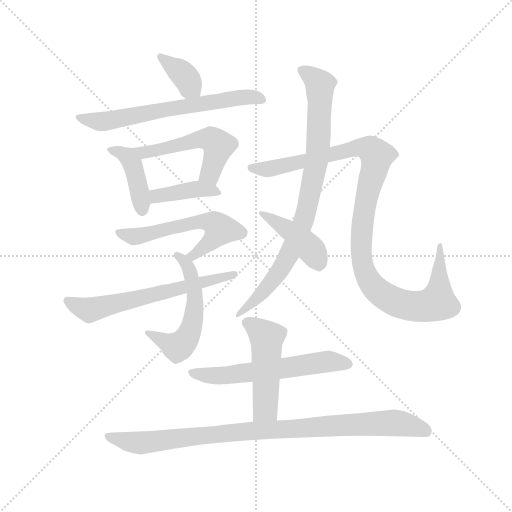
t = 0.00 s
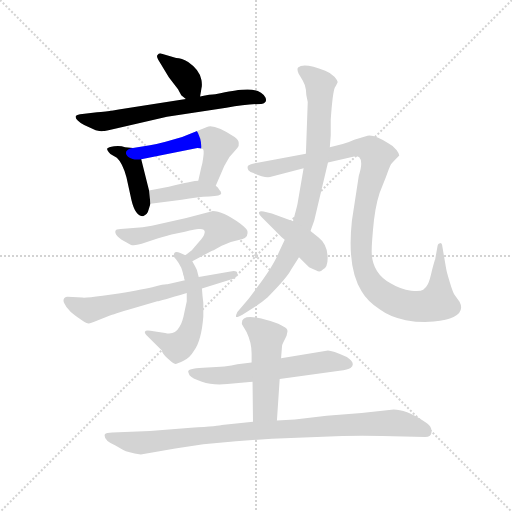
t = 2.10 s
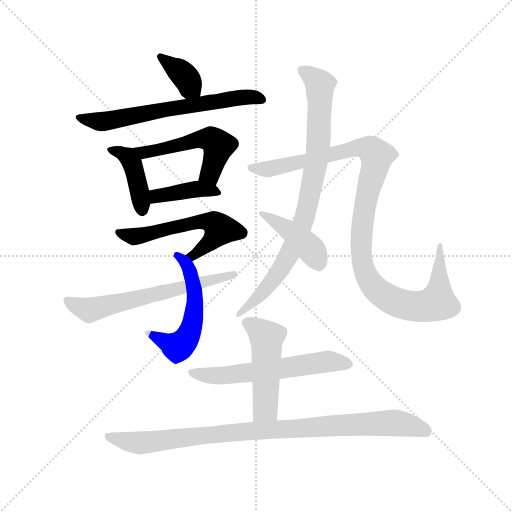
t = 4.19 s
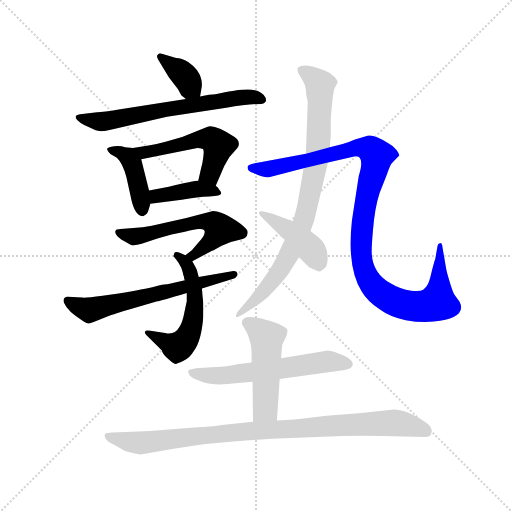
t = 6.29 s
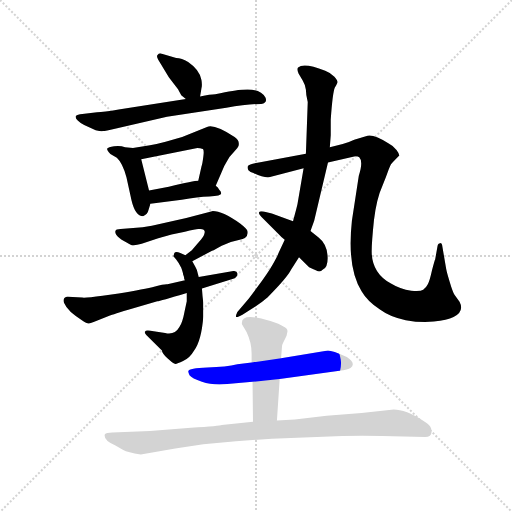
t = 8.38 s
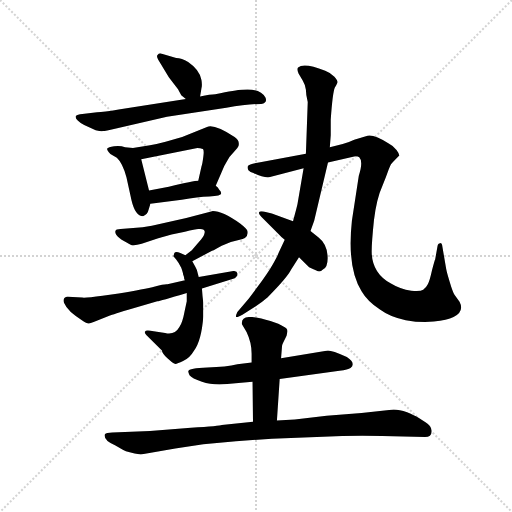
t = 10.48 s

The animated SVG that drew these frames (rendered in a browser with its animation timeline set to each time). Animation: 14 CSS @keyframes rules; one cycle of 10.48 s.

<svg version="1.1" viewBox="0 0 1024 1024" xmlns="http://www.w3.org/2000/svg">
  <g stroke="lightgray" stroke-dasharray="1,1" stroke-width="1" transform="scale(4, 4)">
    <line x1="0" y1="0" x2="256" y2="256"></line>
    <line x1="256" y1="0" x2="0" y2="256"></line>
    <line x1="128" y1="0" x2="128" y2="256"></line>
    <line x1="0" y1="128" x2="256" y2="128"></line>
  </g>
  <g transform="scale(0.92, -0.92) translate(60, -850)">
    <style type="text/css">
      
        @keyframes keyframes0 {
          from {
            stroke: blue;
            stroke-dashoffset: 368;
            stroke-width: 128;
          }
          55% {
            animation-timing-function: step-end;
            stroke: blue;
            stroke-dashoffset: 0;
            stroke-width: 128;
          }
          to {
            stroke: black;
            stroke-width: 1024;
          }
        }
        #make-me-a-hanzi-animation-0 {
          animation: keyframes0 0.5494791666666666s both;
          animation-delay: 0s;
          animation-timing-function: linear;
        }
      
        @keyframes keyframes1 {
          from {
            stroke: blue;
            stroke-dashoffset: 659;
            stroke-width: 128;
          }
          68% {
            animation-timing-function: step-end;
            stroke: blue;
            stroke-dashoffset: 0;
            stroke-width: 128;
          }
          to {
            stroke: black;
            stroke-width: 1024;
          }
        }
        #make-me-a-hanzi-animation-1 {
          animation: keyframes1 0.7862955729166666s both;
          animation-delay: 0.5494791666666666s;
          animation-timing-function: linear;
        }
      
        @keyframes keyframes2 {
          from {
            stroke: blue;
            stroke-dashoffset: 419;
            stroke-width: 128;
          }
          58% {
            animation-timing-function: step-end;
            stroke: blue;
            stroke-dashoffset: 0;
            stroke-width: 128;
          }
          to {
            stroke: black;
            stroke-width: 1024;
          }
        }
        #make-me-a-hanzi-animation-2 {
          animation: keyframes2 0.5909830729166666s both;
          animation-delay: 1.3357747395833333s;
          animation-timing-function: linear;
        }
      
        @keyframes keyframes3 {
          from {
            stroke: blue;
            stroke-dashoffset: 527;
            stroke-width: 128;
          }
          63% {
            animation-timing-function: step-end;
            stroke: blue;
            stroke-dashoffset: 0;
            stroke-width: 128;
          }
          to {
            stroke: black;
            stroke-width: 1024;
          }
        }
        #make-me-a-hanzi-animation-3 {
          animation: keyframes3 0.6788736979166666s both;
          animation-delay: 1.9267578125s;
          animation-timing-function: linear;
        }
      
        @keyframes keyframes4 {
          from {
            stroke: blue;
            stroke-dashoffset: 404;
            stroke-width: 128;
          }
          57% {
            animation-timing-function: step-end;
            stroke: blue;
            stroke-dashoffset: 0;
            stroke-width: 128;
          }
          to {
            stroke: black;
            stroke-width: 1024;
          }
        }
        #make-me-a-hanzi-animation-4 {
          animation: keyframes4 0.5787760416666666s both;
          animation-delay: 2.6056315104166665s;
          animation-timing-function: linear;
        }
      
        @keyframes keyframes5 {
          from {
            stroke: blue;
            stroke-dashoffset: 578;
            stroke-width: 128;
          }
          65% {
            animation-timing-function: step-end;
            stroke: blue;
            stroke-dashoffset: 0;
            stroke-width: 128;
          }
          to {
            stroke: black;
            stroke-width: 1024;
          }
        }
        #make-me-a-hanzi-animation-5 {
          animation: keyframes5 0.7203776041666666s both;
          animation-delay: 3.184407552083333s;
          animation-timing-function: linear;
        }
      
        @keyframes keyframes6 {
          from {
            stroke: blue;
            stroke-dashoffset: 549;
            stroke-width: 128;
          }
          64% {
            animation-timing-function: step-end;
            stroke: blue;
            stroke-dashoffset: 0;
            stroke-width: 128;
          }
          to {
            stroke: black;
            stroke-width: 1024;
          }
        }
        #make-me-a-hanzi-animation-6 {
          animation: keyframes6 0.69677734375s both;
          animation-delay: 3.9047851562499996s;
          animation-timing-function: linear;
        }
      
        @keyframes keyframes7 {
          from {
            stroke: blue;
            stroke-dashoffset: 629;
            stroke-width: 128;
          }
          67% {
            animation-timing-function: step-end;
            stroke: blue;
            stroke-dashoffset: 0;
            stroke-width: 128;
          }
          to {
            stroke: black;
            stroke-width: 1024;
          }
        }
        #make-me-a-hanzi-animation-7 {
          animation: keyframes7 0.7618815104166666s both;
          animation-delay: 4.6015625s;
          animation-timing-function: linear;
        }
      
        @keyframes keyframes8 {
          from {
            stroke: blue;
            stroke-dashoffset: 1108;
            stroke-width: 128;
          }
          78% {
            animation-timing-function: step-end;
            stroke: blue;
            stroke-dashoffset: 0;
            stroke-width: 128;
          }
          to {
            stroke: black;
            stroke-width: 1024;
          }
        }
        #make-me-a-hanzi-animation-8 {
          animation: keyframes8 1.1516927083333333s both;
          animation-delay: 5.363444010416667s;
          animation-timing-function: linear;
        }
      
        @keyframes keyframes9 {
          from {
            stroke: blue;
            stroke-dashoffset: 857;
            stroke-width: 128;
          }
          74% {
            animation-timing-function: step-end;
            stroke: blue;
            stroke-dashoffset: 0;
            stroke-width: 128;
          }
          to {
            stroke: black;
            stroke-width: 1024;
          }
        }
        #make-me-a-hanzi-animation-9 {
          animation: keyframes9 0.9474283854166666s both;
          animation-delay: 6.51513671875s;
          animation-timing-function: linear;
        }
      
        @keyframes keyframes10 {
          from {
            stroke: blue;
            stroke-dashoffset: 429;
            stroke-width: 128;
          }
          58% {
            animation-timing-function: step-end;
            stroke: blue;
            stroke-dashoffset: 0;
            stroke-width: 128;
          }
          to {
            stroke: black;
            stroke-width: 1024;
          }
        }
        #make-me-a-hanzi-animation-10 {
          animation: keyframes10 0.59912109375s both;
          animation-delay: 7.462565104166667s;
          animation-timing-function: linear;
        }
      
        @keyframes keyframes11 {
          from {
            stroke: blue;
            stroke-dashoffset: 597;
            stroke-width: 128;
          }
          66% {
            animation-timing-function: step-end;
            stroke: blue;
            stroke-dashoffset: 0;
            stroke-width: 128;
          }
          to {
            stroke: black;
            stroke-width: 1024;
          }
        }
        #make-me-a-hanzi-animation-11 {
          animation: keyframes11 0.73583984375s both;
          animation-delay: 8.061686197916668s;
          animation-timing-function: linear;
        }
      
        @keyframes keyframes12 {
          from {
            stroke: blue;
            stroke-dashoffset: 494;
            stroke-width: 128;
          }
          62% {
            animation-timing-function: step-end;
            stroke: blue;
            stroke-dashoffset: 0;
            stroke-width: 128;
          }
          to {
            stroke: black;
            stroke-width: 1024;
          }
        }
        #make-me-a-hanzi-animation-12 {
          animation: keyframes12 0.6520182291666666s both;
          animation-delay: 8.797526041666668s;
          animation-timing-function: linear;
        }
      
        @keyframes keyframes13 {
          from {
            stroke: blue;
            stroke-dashoffset: 954;
            stroke-width: 128;
          }
          76% {
            animation-timing-function: step-end;
            stroke: blue;
            stroke-dashoffset: 0;
            stroke-width: 128;
          }
          to {
            stroke: black;
            stroke-width: 1024;
          }
        }
        #make-me-a-hanzi-animation-13 {
          animation: keyframes13 1.0263671875s both;
          animation-delay: 9.449544270833334s;
          animation-timing-function: linear;
        }
      
    </style>
    
      <path d="M 375 640 L 378 658 Q 380 665 378 676 Q 374 698 349 715 Q 335 724 323 724 L 288 734 Q 285 734 282 730 Q 280 727 284 720 L 307 682 L 327 656 L 334 643 L 344 635 C 367 616 371 614 375 640 Z" fill="lightgray"></path>
    
      <path d="M 344 635 L 198 612 Q 165 606 151 606 L 119 602 Q 108 601 105 598 Q 103 594 109 588 Q 115 582 123 578 L 148 567 Q 160 564 164 565 Q 169 565 190 570 L 303 596 L 432 616 Q 478 624 508 624 Q 522 627 517 638 Q 506 659 466 655 Q 454 655 408 645 Q 398 645 375 640 L 344 635 Z" fill="lightgray"></path>
    
      <path d="M 229 528 L 212 530 Q 201 534 188 532 Q 175 530 173 527 Q 172 523 180 515 L 194 507 Q 207 495 215 464 L 226 414 Q 234 380 251 380 Q 261 384 263 394 L 267 407 L 264 436 L 247 504 C 241 527 241 527 229 528 Z" fill="lightgray"></path>
    
      <path d="M 266 534 L 229 528 C 199 523 218 498 247 504 L 369 528 Q 375 528 381 526 Q 384 524 382 509 Q 380 493 378 488 L 371 457 C 364 428 397 418 409 446 L 421 474 Q 426 488 435 502 Q 438 509 447 518 L 456 528 Q 460 532 459 539 Q 459 546 450 552 Q 406 581 390 574 L 336 552 L 300 542 Q 281 537 266 534 Z" fill="lightgray"></path>
    
      <path d="M 267 407 L 335 416 Q 370 422 395 423 Q 421 424 421 430 Q 420 435 417 437 Q 414 443 409 446 C 393 459 393 459 371 457 Q 362 457 307 444 L 264 436 C 235 431 237 403 267 407 Z" fill="lightgray"></path>
    
      <path d="M 358 282 L 401 305 Q 407 307 422 316 Q 438 324 459 328 Q 480 332 478 346 Q 479 351 462 364 Q 422 392 401 391 L 345 376 L 270 359 L 250 356 L 202 352 Q 192 352 191 348 Q 187 336 224 318 Q 231 315 248 320 L 284 332 L 313 340 L 342 346 Q 365 352 371 352 Q 389 354 384 341 Q 383 336 370 321 L 357 306 L 343 295 C 319 276 332 268 358 282 Z" fill="lightgray"></path>
    
      <path d="M 346 213 L 346 195 L 341 172 Q 337 150 330 139 Q 320 121 299 126 L 267 131 Q 257 133 255 129 Q 254 126 258 122 L 292 88 Q 292 82 304 71 Q 316 60 320 59 Q 324 58 338 65 Q 353 72 362 88 Q 378 110 382 162 L 382 192 Q 380 207 379 223 L 372 248 L 368 263 Q 367 266 358 282 C 353 290 353 290 343 295 L 332 300 Q 322 304 319 300 L 317 293 L 323 286 Q 328 280 334 268 Q 338 257 338 254 L 340 248 Q 340 243 342 241 L 346 213 Z" fill="lightgray"></path>
    
      <path d="M 379 223 L 447 244 Q 457 248 456 256 Q 455 263 441 260 L 372 248 L 342 241 L 304 232 Q 298 233 277 227 Q 255 221 198 212 L 163 207 Q 127 202 119 203 L 87 205 Q 83 205 80 202 Q 76 197 80 190 Q 87 173 118 154 Q 130 146 133 147 Q 137 147 149 152 L 179 164 Q 183 166 230 180 L 282 195 Q 287 195 346 213 L 379 223 Z" fill="lightgray"></path>
    
      <path d="M 720 468 L 705 370 Q 694 268 726 217 Q 738 196 766 177 Q 789 160 822 154 Q 855 148 883 151 Q 912 154 926 161 Q 950 173 939 194 L 928 209 Q 924 216 918 236 Q 912 255 910 265 L 901 318 Q 899 323 897 321 Q 892 321 891 314 L 886 286 Q 885 285 879 262 Q 874 239 870 232 Q 866 224 860 220 Q 854 216 834 218 Q 810 221 789 234 Q 748 257 748 304 Q 748 324 753 372 Q 759 419 771 445 L 779 465 Q 787 488 790 493 Q 793 497 800 504 L 808 512 Q 808 516 802 524 Q 795 533 785 538 Q 754 558 739 555 L 710 546 Q 698 540 685 537 L 657 530 L 605 516 L 500 496 Q 481 493 479 489 Q 477 485 480 480 Q 484 475 491 474 Q 513 463 527 465 L 600 484 L 653 497 L 710 510 Q 717 511 721 508 Q 730 499 720 468 Z" fill="lightgray"></path>
    
      <path d="M 657 530 L 659 556 L 659 590 Q 663 649 668 660 Q 674 670 674 672 Q 674 674 667 683 Q 660 691 647 696 Q 600 715 588 703 Q 585 700 589 690 L 598 675 Q 603 667 605 655 Q 605 644 609 628 L 605 516 L 600 484 L 587 408 Q 587 406 577 369 L 559 329 L 546 301 Q 542 290 527 265 Q 512 242 504 232 L 481 201 L 456 172 Q 453 166 453 162 Q 453 158 467 166 L 496 184 Q 509 193 522 204 Q 564 246 573 264 L 590 291 L 615 348 L 623 370 L 653 497 L 657 530 Z" fill="lightgray"></path>
    
      <path d="M 577 369 L 531 386 L 513 390 Q 505 392 503 388 Q 502 385 508 379 L 546 341 Q 551 335 559 329 L 590 291 L 612 269 Q 630 260 634 260 Q 638 260 642 264 Q 654 270 652 295 Q 650 320 632 334 L 615 348 L 577 369 Z" fill="lightgray"></path>
    
      <path d="M 548 26 L 678 44 Q 697 46 702 50 Q 715 60 694 74 Q 662 88 653 88 L 551 71 L 487 62 L 456 58 Q 432 52 391 51 Q 351 50 349 43 Q 349 41 352 34 Q 357 27 379 20 Q 402 12 434 15 L 489 20 L 548 26 Z" fill="lightgray"></path>
    
      <path d="M 542 -64 L 548 26 L 551 71 L 553 96 Q 553 100 555 104 L 563 120 L 565 130 Q 565 136 556 140 Q 548 146 528 152 Q 462 173 466 145 L 476 128 Q 487 105 487 81 L 487 62 L 489 20 L 490 -67 C 490 -97 540 -94 542 -64 Z" fill="lightgray"></path>
    
      <path d="M 355 -80 L 266 -87 L 184 -90 Q 171 -90 168 -94 Q 164 -107 190 -118 L 208 -128 Q 217 -133 246 -138 L 321 -125 L 382 -116 L 453 -109 L 531 -104 L 684 -98 Q 728 -97 771 -98 L 864 -100 Q 882 -100 877 -81 Q 875 -74 865 -68 L 848 -57 Q 842 -53 825 -46 Q 808 -40 796 -40 L 726 -48 L 650 -54 L 581 -62 L 542 -64 L 490 -67 L 422 -74 Q 419 -76 355 -80 Z" fill="lightgray"></path>
    
    
      <clipPath id="make-me-a-hanzi-clip-0">
        <path d="M 375 640 L 378 658 Q 380 665 378 676 Q 374 698 349 715 Q 335 724 323 724 L 288 734 Q 285 734 282 730 Q 280 727 284 720 L 307 682 L 327 656 L 334 643 L 344 635 C 367 616 371 614 375 640 Z"></path>
      </clipPath>
      <path clip-path="url(#make-me-a-hanzi-clip-0)" d="M 289 726 L 332 694 L 366 646" fill="none" id="make-me-a-hanzi-animation-0" stroke-dasharray="240 480" stroke-linecap="round"></path>
    
      <clipPath id="make-me-a-hanzi-clip-1">
        <path d="M 344 635 L 198 612 Q 165 606 151 606 L 119 602 Q 108 601 105 598 Q 103 594 109 588 Q 115 582 123 578 L 148 567 Q 160 564 164 565 Q 169 565 190 570 L 303 596 L 432 616 Q 478 624 508 624 Q 522 627 517 638 Q 506 659 466 655 Q 454 655 408 645 Q 398 645 375 640 L 344 635 Z"></path>
      </clipPath>
      <path clip-path="url(#make-me-a-hanzi-clip-1)" d="M 113 596 L 135 588 L 177 587 L 454 637 L 487 639 L 509 633" fill="none" id="make-me-a-hanzi-animation-1" stroke-dasharray="531 1062" stroke-linecap="round"></path>
    
      <clipPath id="make-me-a-hanzi-clip-2">
        <path d="M 229 528 L 212 530 Q 201 534 188 532 Q 175 530 173 527 Q 172 523 180 515 L 194 507 Q 207 495 215 464 L 226 414 Q 234 380 251 380 Q 261 384 263 394 L 267 407 L 264 436 L 247 504 C 241 527 241 527 229 528 Z"></path>
      </clipPath>
      <path clip-path="url(#make-me-a-hanzi-clip-2)" d="M 182 524 L 219 509 L 229 492 L 249 391" fill="none" id="make-me-a-hanzi-animation-2" stroke-dasharray="291 582" stroke-linecap="round"></path>
    
      <clipPath id="make-me-a-hanzi-clip-3">
        <path d="M 266 534 L 229 528 C 199 523 218 498 247 504 L 369 528 Q 375 528 381 526 Q 384 524 382 509 Q 380 493 378 488 L 371 457 C 364 428 397 418 409 446 L 421 474 Q 426 488 435 502 Q 438 509 447 518 L 456 528 Q 460 532 459 539 Q 459 546 450 552 Q 406 581 390 574 L 336 552 L 300 542 Q 281 537 266 534 Z"></path>
      </clipPath>
      <path clip-path="url(#make-me-a-hanzi-clip-3)" d="M 236 524 L 268 520 L 363 545 L 400 547 L 415 533 L 396 471 L 380 463" fill="none" id="make-me-a-hanzi-animation-3" stroke-dasharray="399 798" stroke-linecap="round"></path>
    
      <clipPath id="make-me-a-hanzi-clip-4">
        <path d="M 267 407 L 335 416 Q 370 422 395 423 Q 421 424 421 430 Q 420 435 417 437 Q 414 443 409 446 C 393 459 393 459 371 457 Q 362 457 307 444 L 264 436 C 235 431 237 403 267 407 Z"></path>
      </clipPath>
      <path clip-path="url(#make-me-a-hanzi-clip-4)" d="M 273 415 L 280 424 L 370 439 L 415 431" fill="none" id="make-me-a-hanzi-animation-4" stroke-dasharray="276 552" stroke-linecap="round"></path>
    
      <clipPath id="make-me-a-hanzi-clip-5">
        <path d="M 358 282 L 401 305 Q 407 307 422 316 Q 438 324 459 328 Q 480 332 478 346 Q 479 351 462 364 Q 422 392 401 391 L 345 376 L 270 359 L 250 356 L 202 352 Q 192 352 191 348 Q 187 336 224 318 Q 231 315 248 320 L 284 332 L 313 340 L 342 346 Q 365 352 371 352 Q 389 354 384 341 Q 383 336 370 321 L 357 306 L 343 295 C 319 276 332 268 358 282 Z"></path>
      </clipPath>
      <path clip-path="url(#make-me-a-hanzi-clip-5)" d="M 198 345 L 237 336 L 370 368 L 408 363 L 417 351 L 405 331 L 360 295 L 349 294" fill="none" id="make-me-a-hanzi-animation-5" stroke-dasharray="450 900" stroke-linecap="round"></path>
    
      <clipPath id="make-me-a-hanzi-clip-6">
        <path d="M 346 213 L 346 195 L 341 172 Q 337 150 330 139 Q 320 121 299 126 L 267 131 Q 257 133 255 129 Q 254 126 258 122 L 292 88 Q 292 82 304 71 Q 316 60 320 59 Q 324 58 338 65 Q 353 72 362 88 Q 378 110 382 162 L 382 192 Q 380 207 379 223 L 372 248 L 368 263 Q 367 266 358 282 C 353 290 353 290 343 295 L 332 300 Q 322 304 319 300 L 317 293 L 323 286 Q 328 280 334 268 Q 338 257 338 254 L 340 248 Q 340 243 342 241 L 346 213 Z"></path>
      </clipPath>
      <path clip-path="url(#make-me-a-hanzi-clip-6)" d="M 326 294 L 349 269 L 364 214 L 360 154 L 351 124 L 341 107 L 322 96 L 261 128" fill="none" id="make-me-a-hanzi-animation-6" stroke-dasharray="421 842" stroke-linecap="round"></path>
    
      <clipPath id="make-me-a-hanzi-clip-7">
        <path d="M 379 223 L 447 244 Q 457 248 456 256 Q 455 263 441 260 L 372 248 L 342 241 L 304 232 Q 298 233 277 227 Q 255 221 198 212 L 163 207 Q 127 202 119 203 L 87 205 Q 83 205 80 202 Q 76 197 80 190 Q 87 173 118 154 Q 130 146 133 147 Q 137 147 149 152 L 179 164 Q 183 166 230 180 L 282 195 Q 287 195 346 213 L 379 223 Z"></path>
      </clipPath>
      <path clip-path="url(#make-me-a-hanzi-clip-7)" d="M 87 196 L 135 176 L 447 253" fill="none" id="make-me-a-hanzi-animation-7" stroke-dasharray="501 1002" stroke-linecap="round"></path>
    
      <clipPath id="make-me-a-hanzi-clip-8">
        <path d="M 720 468 L 705 370 Q 694 268 726 217 Q 738 196 766 177 Q 789 160 822 154 Q 855 148 883 151 Q 912 154 926 161 Q 950 173 939 194 L 928 209 Q 924 216 918 236 Q 912 255 910 265 L 901 318 Q 899 323 897 321 Q 892 321 891 314 L 886 286 Q 885 285 879 262 Q 874 239 870 232 Q 866 224 860 220 Q 854 216 834 218 Q 810 221 789 234 Q 748 257 748 304 Q 748 324 753 372 Q 759 419 771 445 L 779 465 Q 787 488 790 493 Q 793 497 800 504 L 808 512 Q 808 516 802 524 Q 795 533 785 538 Q 754 558 739 555 L 710 546 Q 698 540 685 537 L 657 530 L 605 516 L 500 496 Q 481 493 479 489 Q 477 485 480 480 Q 484 475 491 474 Q 513 463 527 465 L 600 484 L 653 497 L 710 510 Q 717 511 721 508 Q 730 499 720 468 Z"></path>
      </clipPath>
      <path clip-path="url(#make-me-a-hanzi-clip-8)" d="M 486 485 L 530 483 L 710 528 L 739 528 L 753 518 L 758 502 L 727 358 L 726 291 L 735 253 L 758 220 L 809 190 L 849 184 L 891 193 L 896 316" fill="none" id="make-me-a-hanzi-animation-8" stroke-dasharray="980 1960" stroke-linecap="round"></path>
    
      <clipPath id="make-me-a-hanzi-clip-9">
        <path d="M 657 530 L 659 556 L 659 590 Q 663 649 668 660 Q 674 670 674 672 Q 674 674 667 683 Q 660 691 647 696 Q 600 715 588 703 Q 585 700 589 690 L 598 675 Q 603 667 605 655 Q 605 644 609 628 L 605 516 L 600 484 L 587 408 Q 587 406 577 369 L 559 329 L 546 301 Q 542 290 527 265 Q 512 242 504 232 L 481 201 L 456 172 Q 453 166 453 162 Q 453 158 467 166 L 496 184 Q 509 193 522 204 Q 564 246 573 264 L 590 291 L 615 348 L 623 370 L 653 497 L 657 530 Z"></path>
      </clipPath>
      <path clip-path="url(#make-me-a-hanzi-clip-9)" d="M 596 697 L 636 666 L 629 506 L 604 382 L 554 270 L 519 222 L 460 165" fill="none" id="make-me-a-hanzi-animation-9" stroke-dasharray="729 1458" stroke-linecap="round"></path>
    
      <clipPath id="make-me-a-hanzi-clip-10">
        <path d="M 577 369 L 531 386 L 513 390 Q 505 392 503 388 Q 502 385 508 379 L 546 341 Q 551 335 559 329 L 590 291 L 612 269 Q 630 260 634 260 Q 638 260 642 264 Q 654 270 652 295 Q 650 320 632 334 L 615 348 L 577 369 Z"></path>
      </clipPath>
      <path clip-path="url(#make-me-a-hanzi-clip-10)" d="M 509 385 L 596 328 L 620 304 L 633 271" fill="none" id="make-me-a-hanzi-animation-10" stroke-dasharray="301 602" stroke-linecap="round"></path>
    
      <clipPath id="make-me-a-hanzi-clip-11">
        <path d="M 548 26 L 678 44 Q 697 46 702 50 Q 715 60 694 74 Q 662 88 653 88 L 551 71 L 487 62 L 456 58 Q 432 52 391 51 Q 351 50 349 43 Q 349 41 352 34 Q 357 27 379 20 Q 402 12 434 15 L 489 20 L 548 26 Z"></path>
      </clipPath>
      <path clip-path="url(#make-me-a-hanzi-clip-11)" d="M 355 40 L 425 33 L 649 64 L 693 60" fill="none" id="make-me-a-hanzi-animation-11" stroke-dasharray="469 938" stroke-linecap="round"></path>
    
      <clipPath id="make-me-a-hanzi-clip-12">
        <path d="M 542 -64 L 548 26 L 551 71 L 553 96 Q 553 100 555 104 L 563 120 L 565 130 Q 565 136 556 140 Q 548 146 528 152 Q 462 173 466 145 L 476 128 Q 487 105 487 81 L 487 62 L 489 20 L 490 -67 C 490 -97 540 -94 542 -64 Z"></path>
      </clipPath>
      <path clip-path="url(#make-me-a-hanzi-clip-12)" d="M 478 148 L 507 131 L 520 116 L 517 -38 L 496 -60" fill="none" id="make-me-a-hanzi-animation-12" stroke-dasharray="366 732" stroke-linecap="round"></path>
    
      <clipPath id="make-me-a-hanzi-clip-13">
        <path d="M 355 -80 L 266 -87 L 184 -90 Q 171 -90 168 -94 Q 164 -107 190 -118 L 208 -128 Q 217 -133 246 -138 L 321 -125 L 382 -116 L 453 -109 L 531 -104 L 684 -98 Q 728 -97 771 -98 L 864 -100 Q 882 -100 877 -81 Q 875 -74 865 -68 L 848 -57 Q 842 -53 825 -46 Q 808 -40 796 -40 L 726 -48 L 650 -54 L 581 -62 L 542 -64 L 490 -67 L 422 -74 Q 419 -76 355 -80 Z"></path>
      </clipPath>
      <path clip-path="url(#make-me-a-hanzi-clip-13)" d="M 174 -98 L 242 -113 L 458 -89 L 792 -69 L 832 -75 L 866 -88" fill="none" id="make-me-a-hanzi-animation-13" stroke-dasharray="826 1652" stroke-linecap="round"></path>
    
  </g>
</svg>
